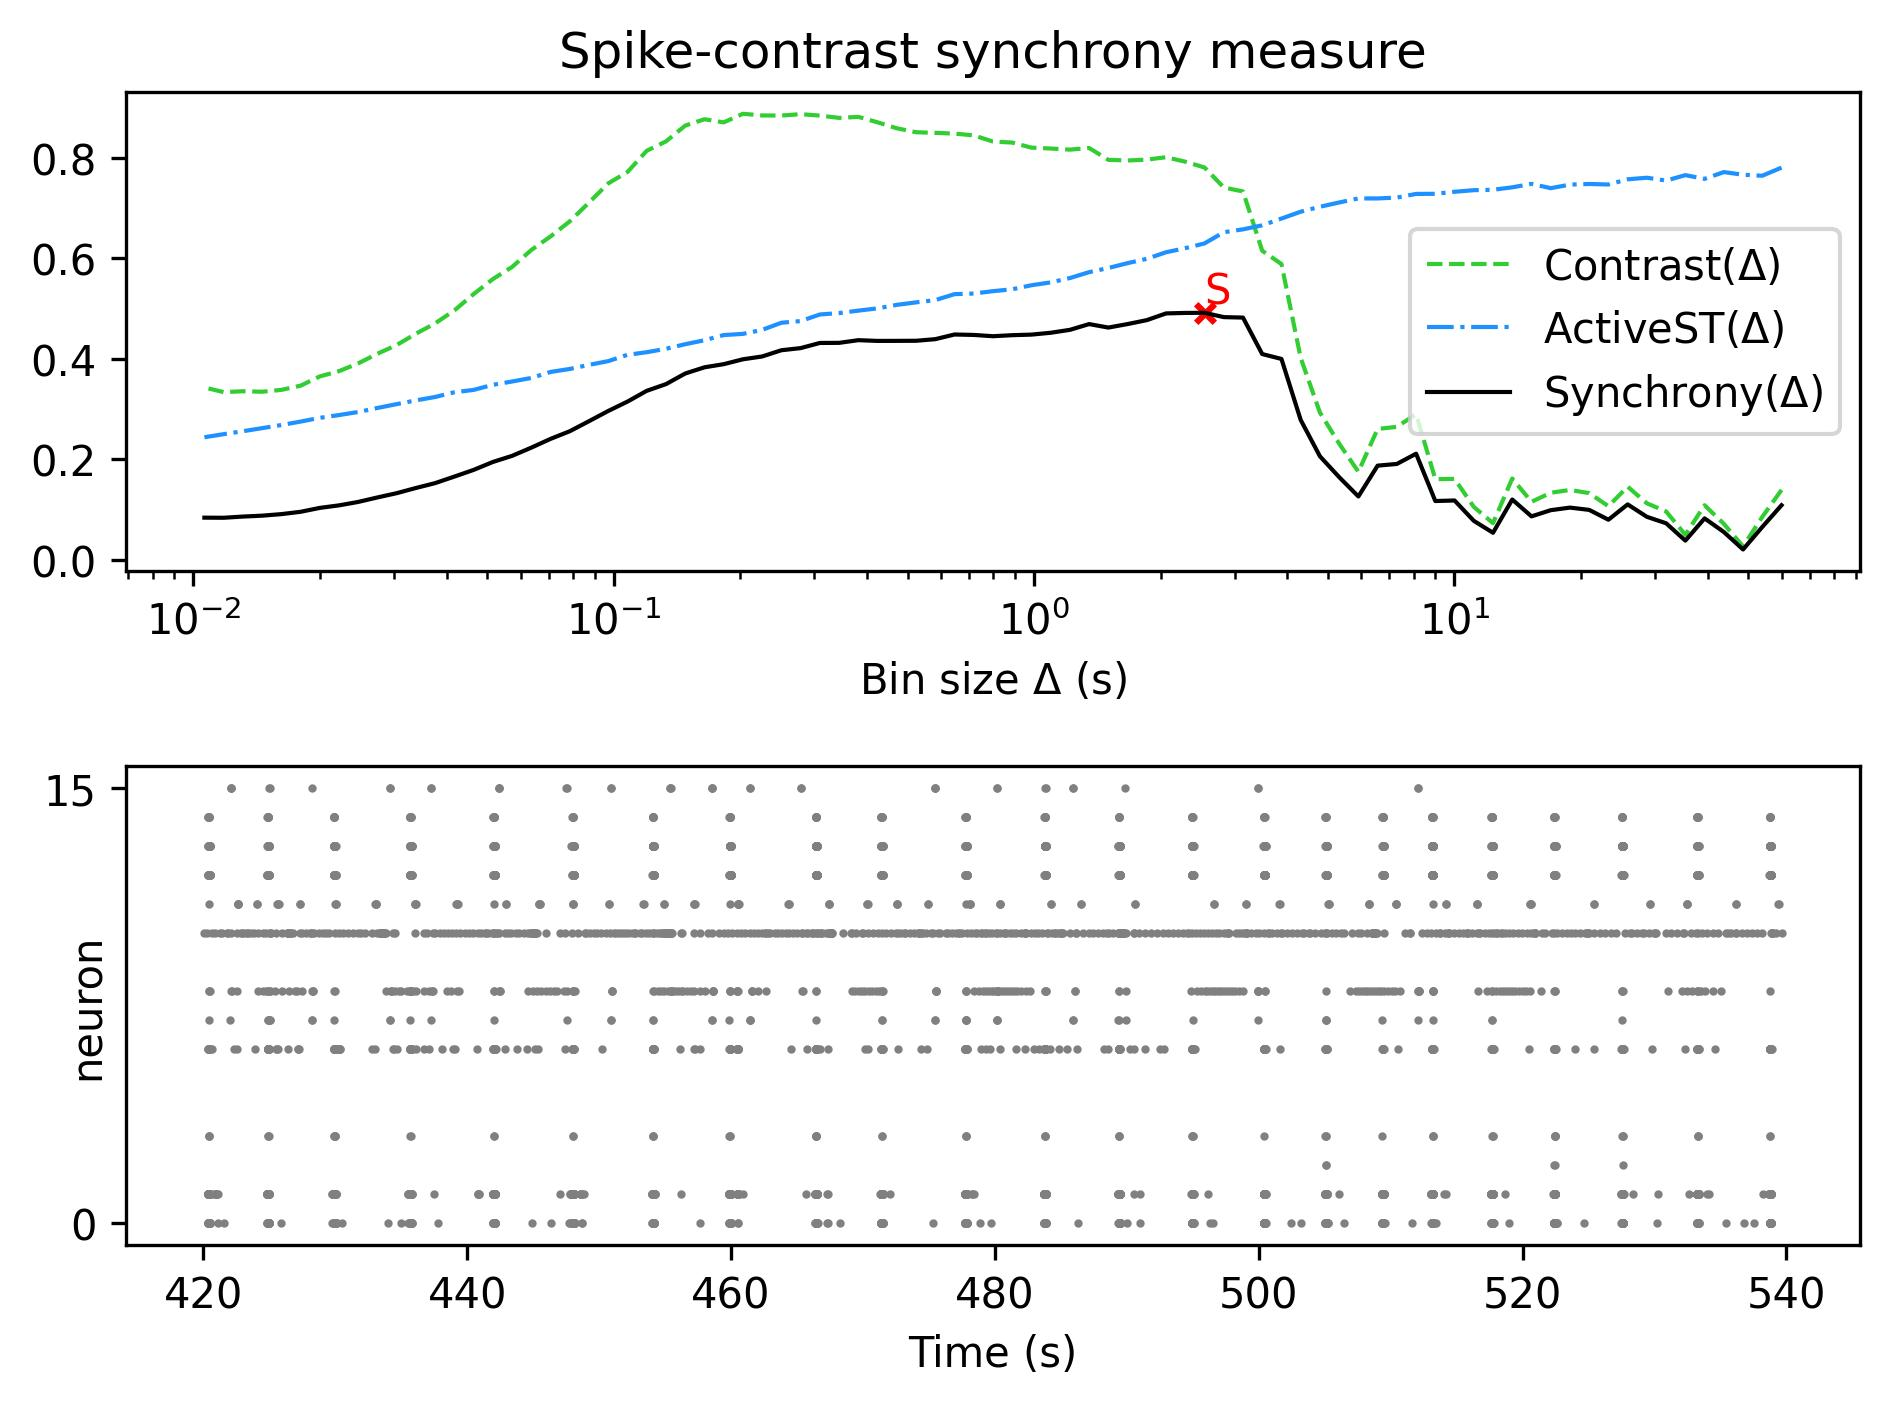

The file beside this chart, header and first rows:
, Spike-contrast (60.0 s), Spike-contrast (54.0 s), Spike-contrast (48.6 s), Spike-contrast (43.74 s), Spike-contrast (39.366 s), Spike-contrast (35.429 s), Spike-contrast (31.886 s), Spike-contrast (28.698 s), Spike-contrast (25.828 s), Spike-contrast (23.245 s), Spike-contrast (20.921 s), Spike-contrast (18.829 s), Spike-contrast (16.946 s), Spike-contrast (15.251 s), Spike-contrast (13.726 s), Spike-contrast (12.353 s), Spike-contrast (11.118 s), Spike-contrast (10.006 s), Spike-contrast (9.006 s), Spike-contrast (8.105 s), Spike-contrast (7.295 s), Spike-contrast (6.565 s), Spike-contrast (5.909 s)
0, 0.1081, 0.06493, 0.02009, 0.05492, 0.082, 0.03776, 0.07225, 0.08512, 0.1098, 0.07933, 0.09891, 0.1035, 0.09831, 0.086, 0.1195, 0.05334, 0.07714, 0.1176, 0.1165, 0.2107, 0.1904, 0.187, 0.1256
